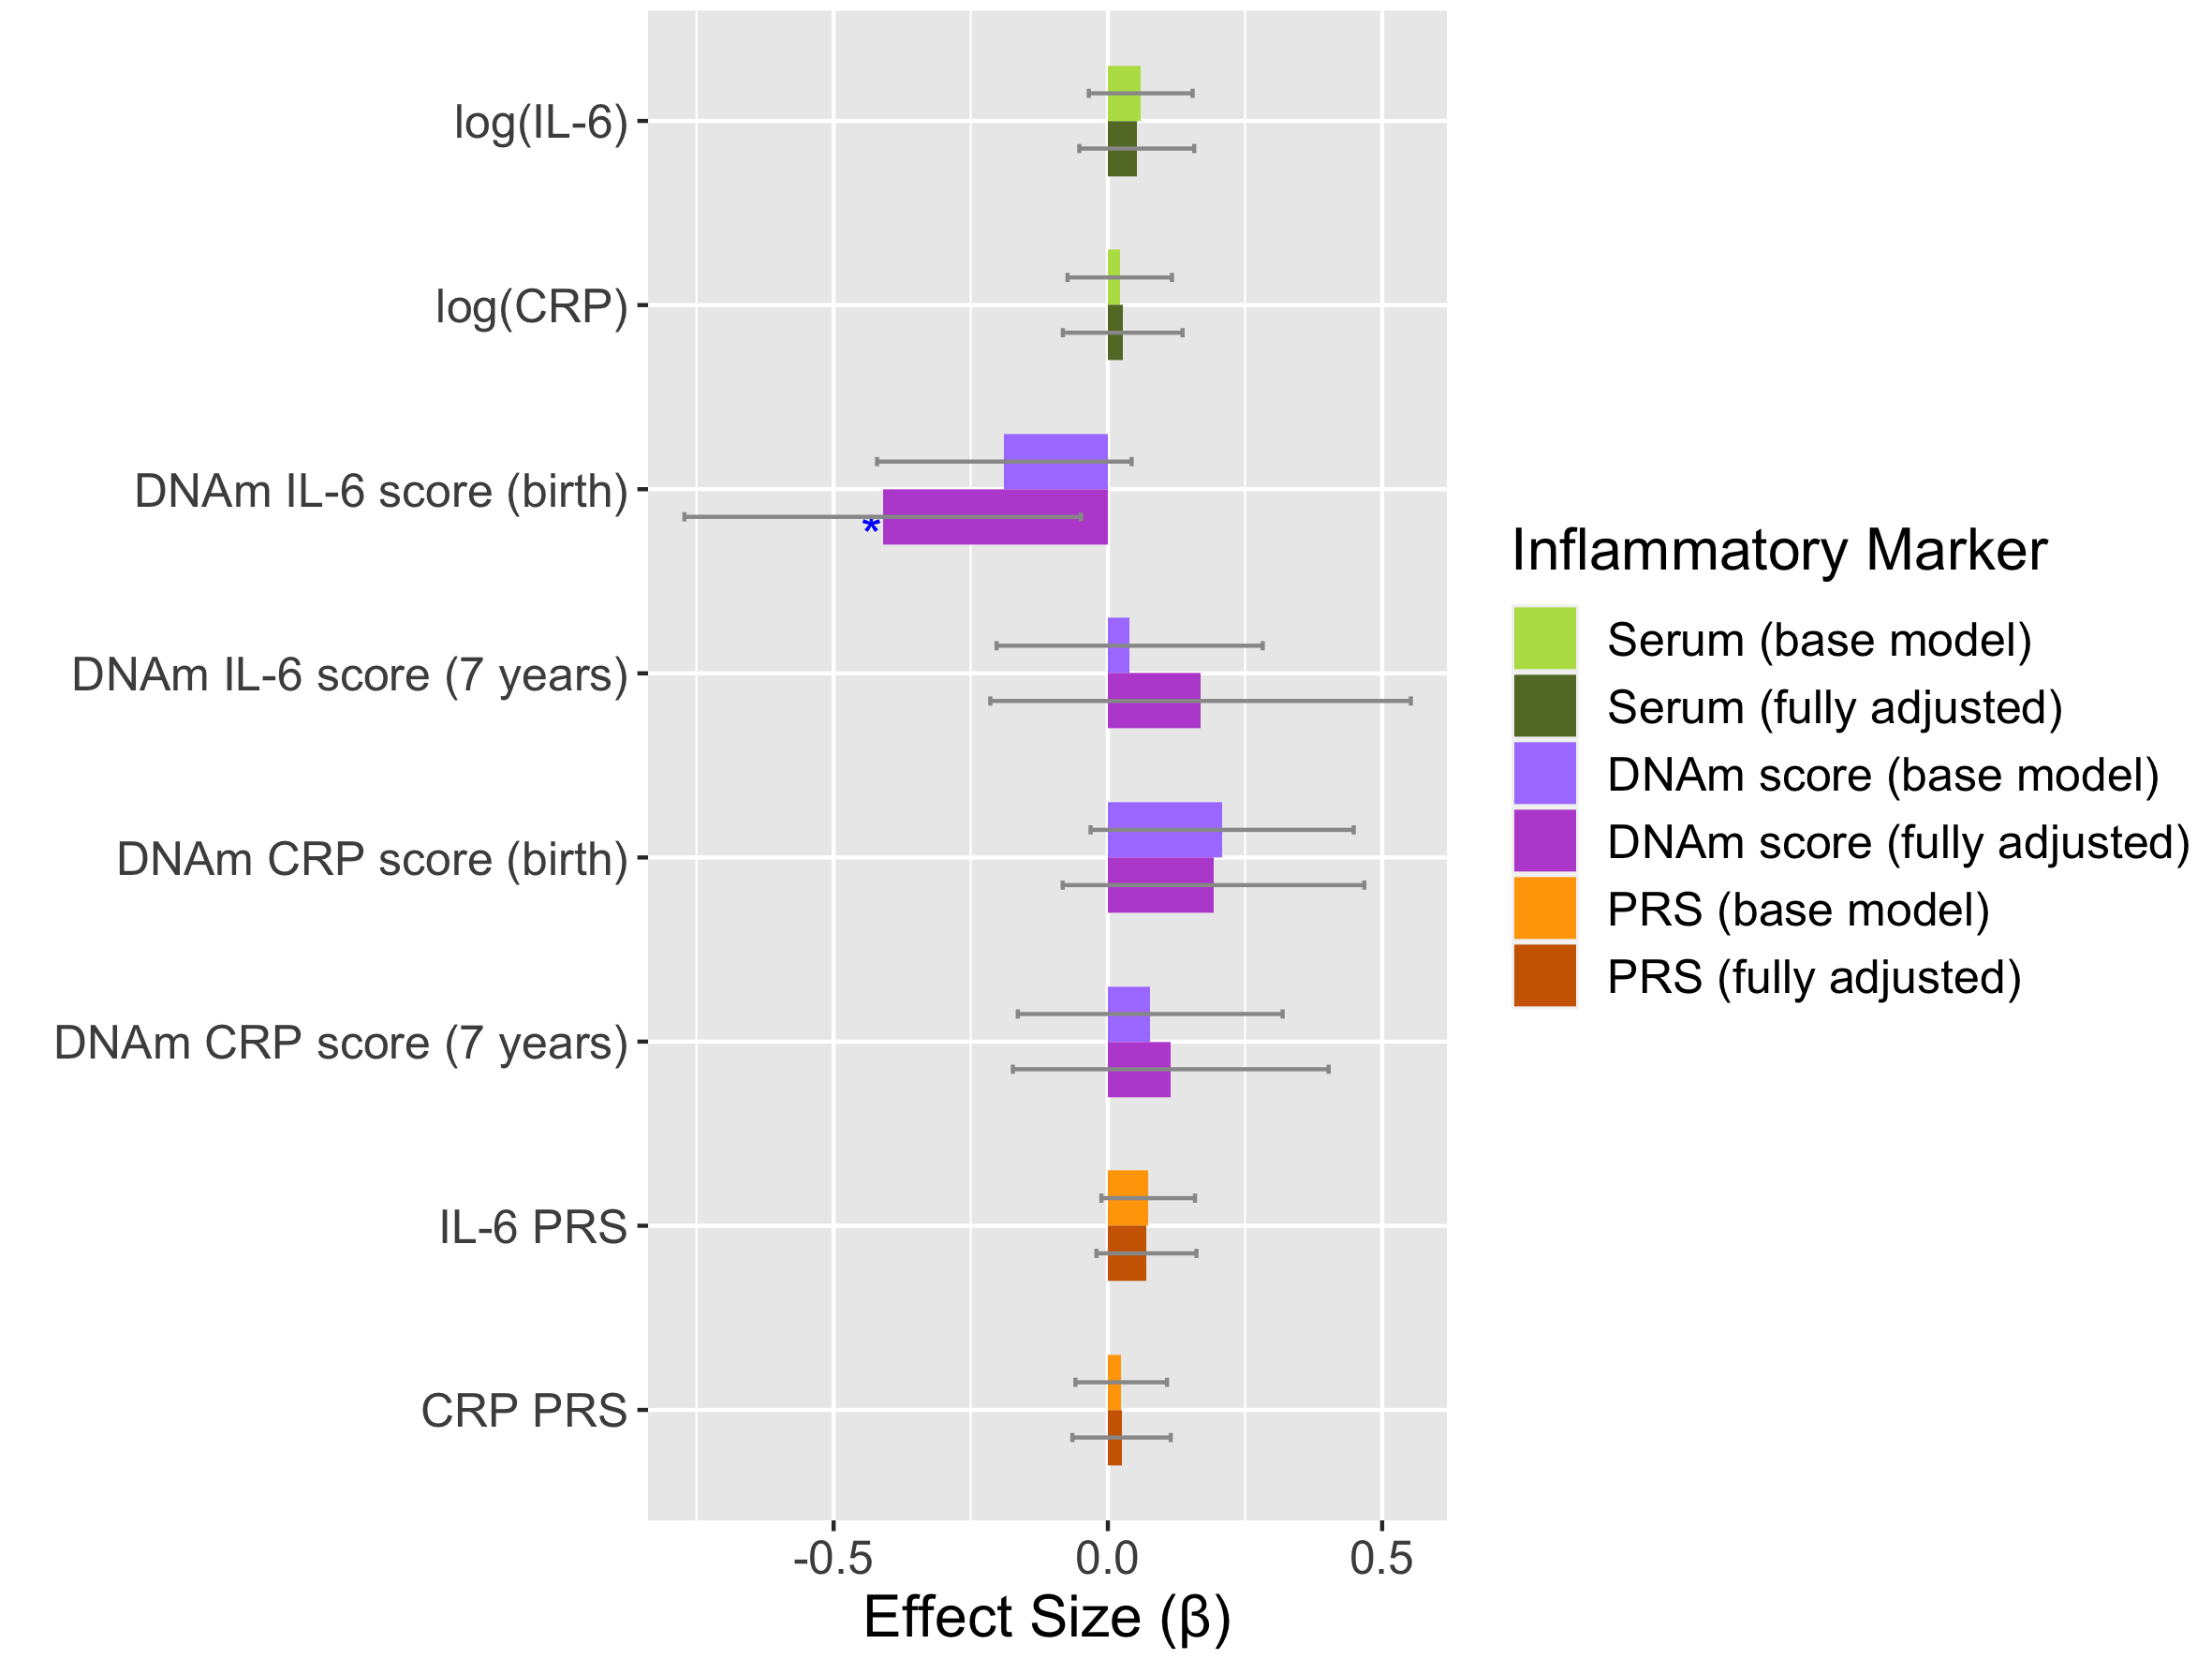

The file beside this chart, header and first rows:
Exposure, Outcome, Covariates, Sample_Size, Standardised Beta, CI_lower, CI_upper, SE, P-value, P_FDR_corrected, Significant_covariates
log(IL-6), PLEs (interviewer rated), Base Model, 4359, 0.05978, -0.03483, 0.1544, 0.04827, 0.2156, 0.4311, Sex1
log(CRP), PLEs (interviewer rated), Base Model, 4368, 0.0216, -0.07361, 0.1168, 0.04857, 0.6566, 0.7486, Sex1
DNAm IL-6 score (birth), PLEs (interviewer rated), Base Model, 861, -0.1887, -0.4208, 0.04331, 0.1184, 0.1109, 0.2957, PC1_0; PC3_0
DNAm CRP score (birth), PLEs (interviewer rated), Base Model, 861, 0.2083, -0.03157, 0.4482, 0.1224, 0.08875, 0.2957, PC1_0
DNAm IL-6 score (7 years), PLEs (interviewer rated), Base Model, 861, 0.03967, -0.2029, 0.2823, 0.1238, 0.7486, 0.7486, PC1_7; PC9_7
DNAm CRP score (7 years), PLEs (interviewer rated), Base Model, 861, 0.07717, -0.1642, 0.3186, 0.1232, 0.5309, 0.7486, PC1_7; PC9_7
IL-6 PRS, PLEs (interviewer rated), Base Model, 5467, 0.07349, -0.01186, 0.1588, 0.04354, 0.09148, 0.2957, Sex1
CRP PRS, PLEs (interviewer rated), Base Model, 5467, 0.02427, -0.05922, 0.1078, 0.0426, 0.5689, 0.7486, Sex1
log(IL-6), PLEs (interviewer rated), Fully Adjusted, 3871, 0.05266, -0.05209, 0.1574, 0.05344, 0.3245, 0.5805, Sex1; Maternal.education.at.birth1
log(CRP), PLEs (interviewer rated), Fully Adjusted, 3880, 0.02703, -0.08209, 0.1362, 0.05568, 0.6273, 0.6273, Sex1; Maternal.education.at.birth1
DNAm IL-6 score (birth), PLEs (interviewer rated), Fully Adjusted, 821, -0.4104, -0.772, -0.0488, 0.1845, 0.02611, 0.2089, PC3_0
DNAm CRP score (birth), PLEs (interviewer rated), Fully Adjusted, 821, 0.1925, -0.08242, 0.4674, 0.1403, 0.1699, 0.4532, PC1_0; PC3_0
DNAm IL-6 score (7 years), PLEs (interviewer rated), Fully Adjusted, 818, 0.169, -0.2144, 0.5523, 0.1956, 0.3877, 0.5805, PC1_7
DNAm CRP score (7 years), PLEs (interviewer rated), Fully Adjusted, 818, 0.1146, -0.1733, 0.4024, 0.1469, 0.4353, 0.5805, PC1_7
IL-6 PRS, PLEs (interviewer rated), Fully Adjusted, 4898, 0.07032, -0.02085, 0.1615, 0.04651, 0.1306, 0.4532, Sex1; Maternal.education.at.birth1
CRP PRS, PLEs (interviewer rated), Fully Adjusted, 4898, 0.02494, -0.06471, 0.1146, 0.04574, 0.5856, 0.6273, Sex1; Maternal.education.at.birth1
